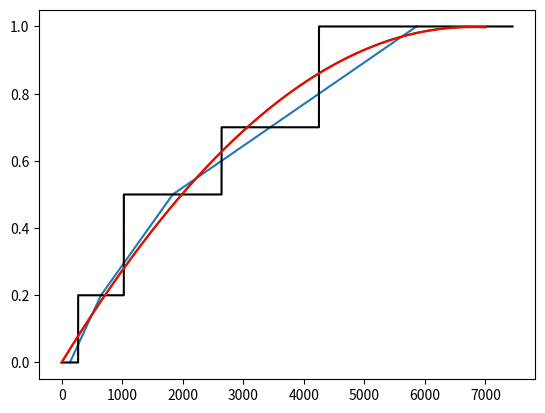

Write the Python code that produced this figure.
import numpy as np
import matplotlib.pyplot as plt
import scipy.optimize as opt

x = np.array([136,650,1835,3447,5863])
y = np.array([0,0.2,0.5,0.7,1])

xbar = np.array([0,272,273,1027,1028,2642,2643,4251,4252,7450])
ybar = np.array([0,0,0.2,0.2,0.5,0.5,0.7,0.7,1,1])

plt.plot(x, y)
plt.plot(xbar, ybar, color="black")


f = lambda x, a, b: a*x**2 + b*x
res = opt.curve_fit(f, xbar, ybar)
print(res[0])

def g(x):
    a = -2.18e-8
    b = 2.95e-4
    x = np.where(x > -b/(2*a), -b/(2*a), x)
    return np.clip(a*x**2 + b*x, 0, 1)

x = np.arange(7000)
y = f(x, res[0][0], res[0][1])
plt.plot(x, y, color="green")
plt.plot(x, g(x), color="red")
plt.show()




